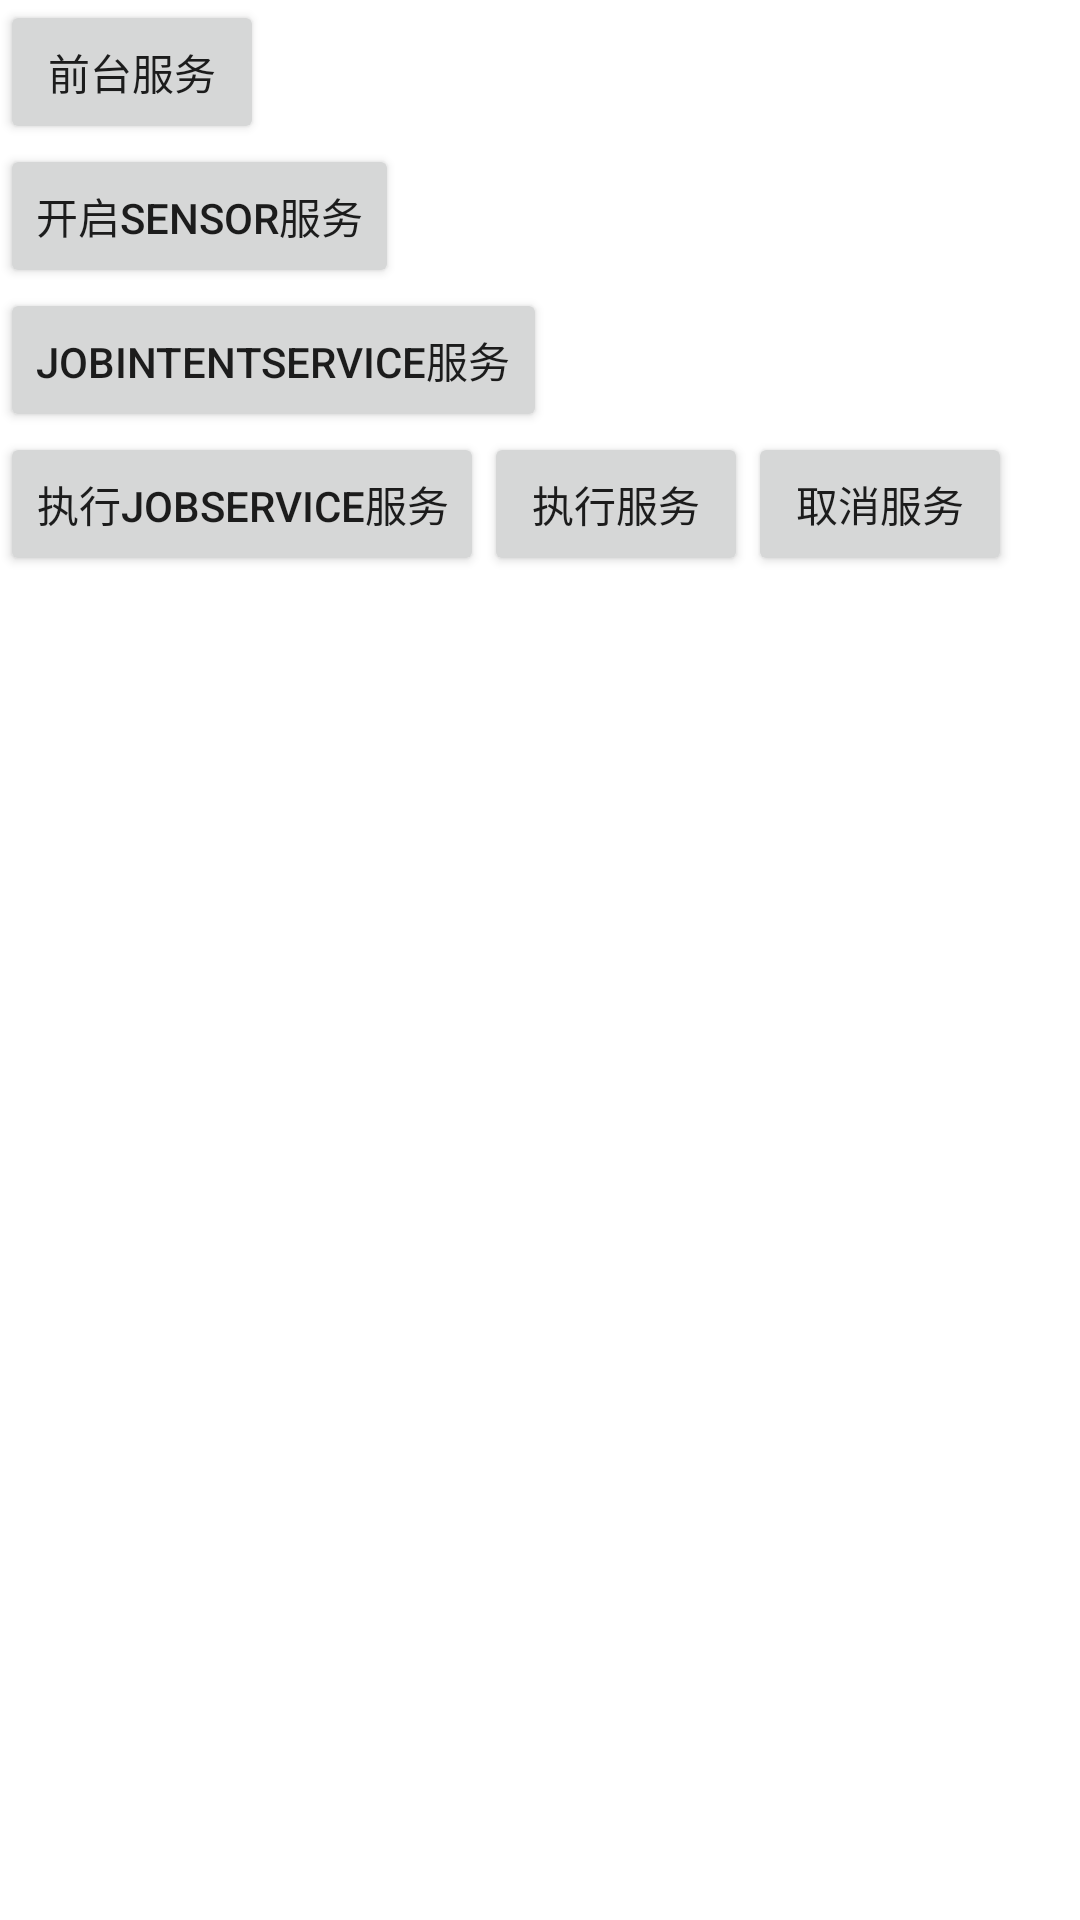

Produce the Android XML layout that renders to this screen, including the resource entries it uses.
<!-- AndroidManifest.xml: application theme Theme.HappyCoding -->
<!-- res/layout/activity_service.xml -->
<?xml version="1.0" encoding="utf-8"?>
<LinearLayout xmlns:android="http://schemas.android.com/apk/res/android"
    xmlns:app="http://schemas.android.com/apk/res-auto"
    xmlns:tools="http://schemas.android.com/tools"
    android:layout_width="match_parent"
    android:layout_height="match_parent"
    android:orientation="vertical"
    tools:context=".service.ServiceActivity">

    <Button
        android:layout_width="wrap_content"
        android:layout_height="wrap_content"
        android:onClick="startForegroundService"
        android:text="前台服务" />

    <Button
        android:layout_width="wrap_content"
        android:layout_height="wrap_content"
        android:onClick="startSensorService"
        android:text="开启Sensor服务" />

    <Button
        android:layout_width="wrap_content"
        android:layout_height="wrap_content"
        android:onClick="startJobIntentService"
        android:text="JobIntentService服务" />

    <LinearLayout
        android:layout_width="wrap_content"
        android:layout_height="wrap_content"
        android:orientation="horizontal">

        <Button
            android:layout_width="wrap_content"
            android:layout_height="wrap_content"
            android:onClick="scheduleJobIntentService"
            android:text="执行JobService服务" />

        <Button
            android:layout_width="wrap_content"
            android:layout_height="wrap_content"
            android:onClick="scheduleWithRecurringJobIntentService"
            android:text="执行服务" />

        <Button
            android:layout_width="wrap_content"
            android:layout_height="wrap_content"
            android:onClick="cancelJobService"
            android:text="取消服务" />
    </LinearLayout>

</LinearLayout>
<!-- resources referenced by this layout -->
<resources>
  <style name="Theme.HappyCoding" parent="Theme.MaterialComponents.DayNight.DarkActionBar">
          
          <item name="colorPrimary">@color/purple_500</item>
          <item name="colorPrimaryVariant">@color/purple_700</item>
          <item name="colorOnPrimary">@color/white</item>
          
          <item name="colorSecondary">@color/teal_200</item>
          <item name="colorSecondaryVariant">@color/teal_700</item>
          <item name="colorOnSecondary">@color/black</item>
          
          <item name="android:statusBarColor" tools:targetApi="l">?attr/colorPrimaryVariant</item>
          
      </style>
  <!-- not gathered from this repository: default colours our renderer supplied (Android Studio template values) -->
  <color name="purple_500">#FF6200EE</color>
  <color name="purple_700">#FF3700B3</color>
  <color name="teal_200">#FF03DAC5</color>
  <color name="teal_700">#FF018786</color>
  <color name="black">#FF000000</color>
  <color name="white">#FFFFFFFF</color>
</resources>
